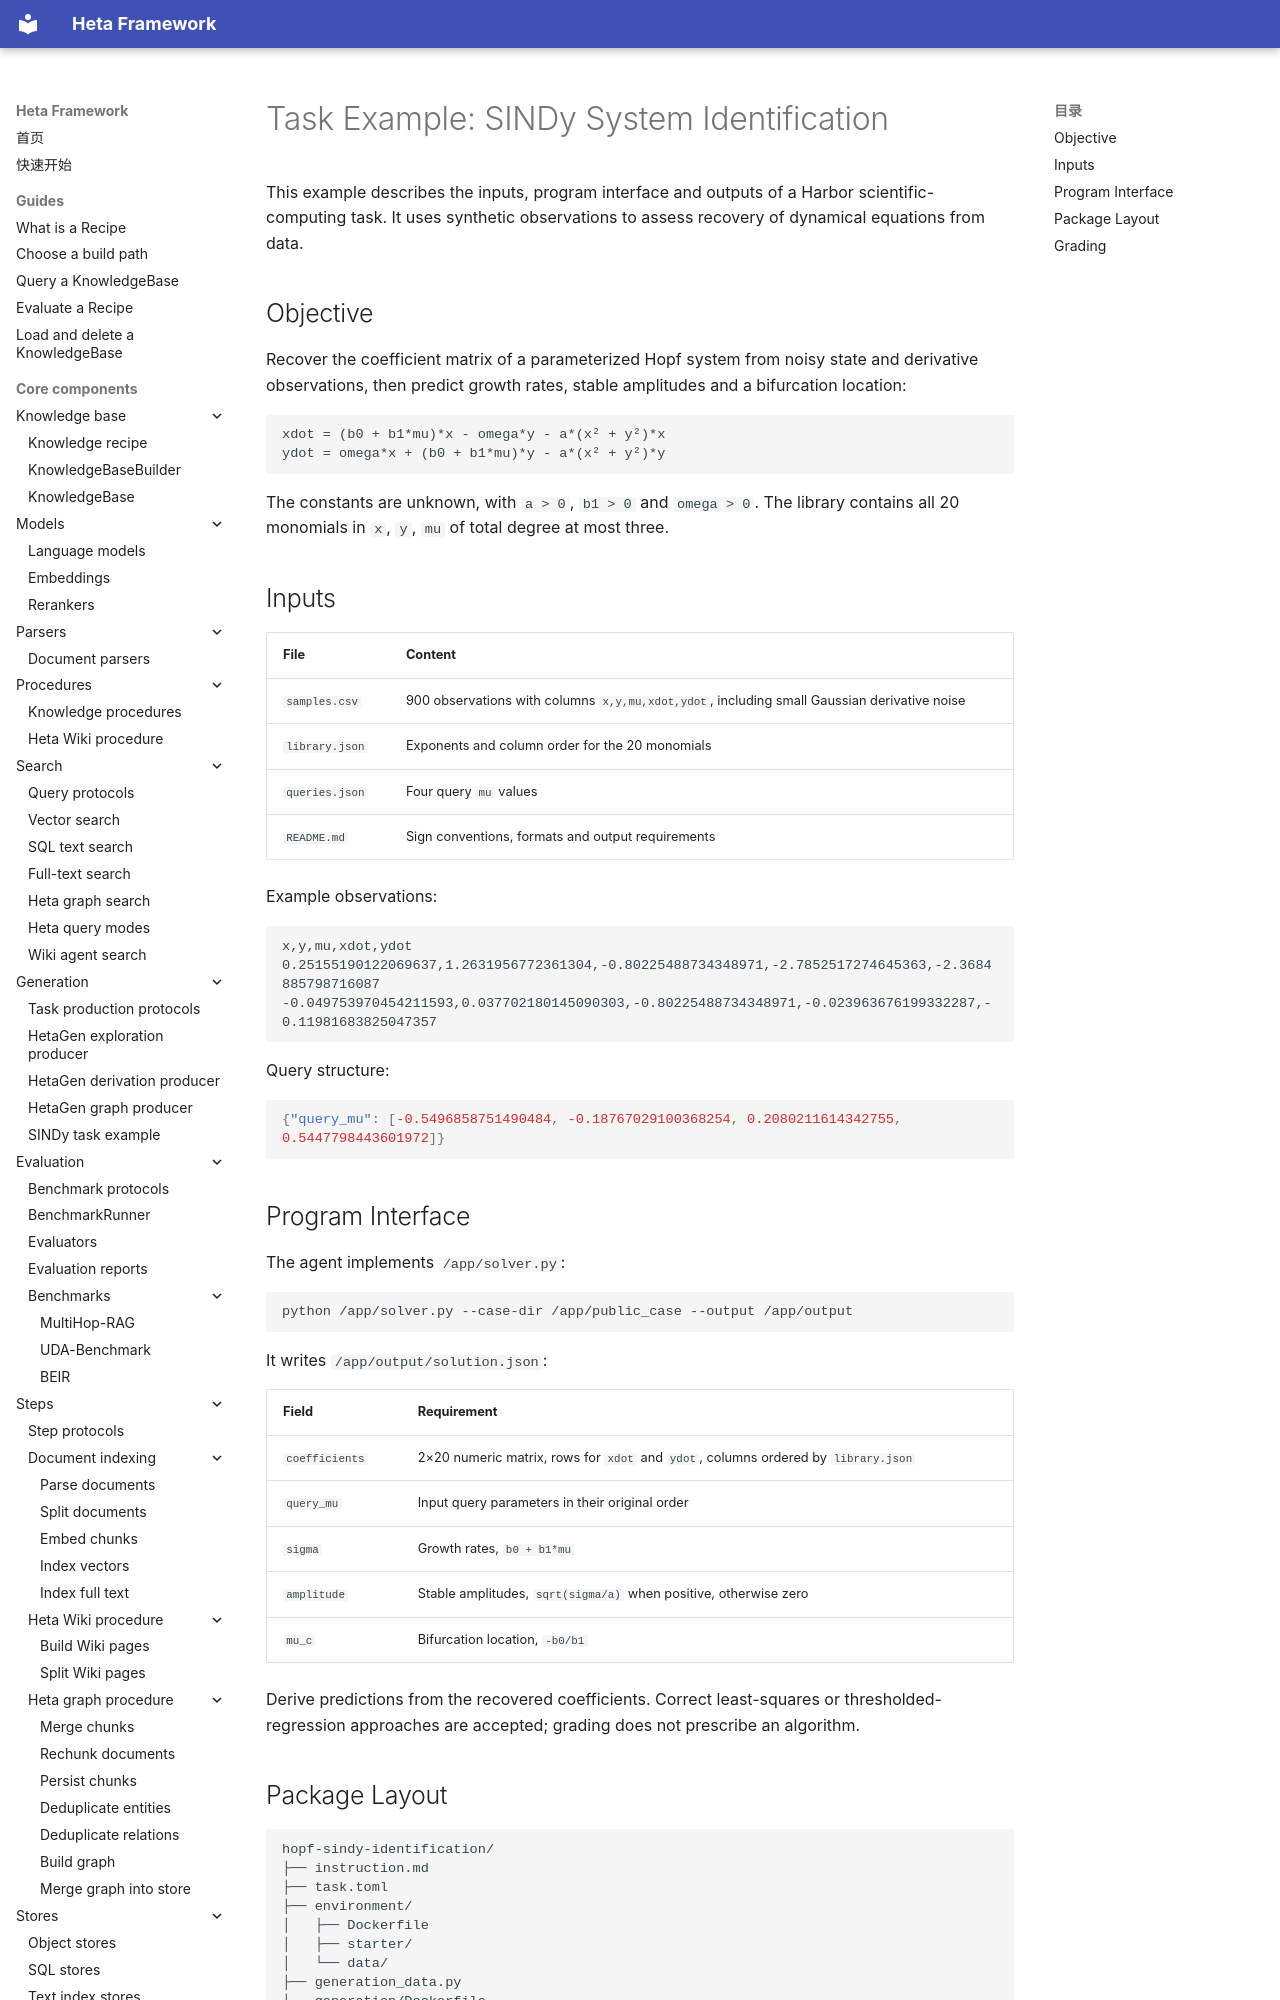

repository: KnowledgeXLab/Heta_Framework · page: core-components/generation/hopf-task-example.en/index.html · generator: mkdocs

# Task Example: SINDy System Identification

This example describes the inputs, program interface and outputs of a Harbor scientific-computing task. It uses synthetic observations to assess recovery of dynamical equations from data.

## Objective

Recover the coefficient matrix of a parameterized Hopf system from noisy state and derivative observations, then predict growth rates, stable amplitudes and a bifurcation location:

```text
xdot = (b0 + b1*mu)*x - omega*y - a*(x² + y²)*x
ydot = omega*x + (b0 + b1*mu)*y - a*(x² + y²)*y
```

The constants are unknown, with `a > 0`, `b1 > 0` and `omega > 0`. The library contains all 20 monomials in `x`, `y`, `mu` of total degree at most three.

## Inputs

| File | Content |
| --- | --- |
| `samples.csv` | 900 observations with columns `x,y,mu,xdot,ydot`, including small Gaussian derivative noise |
| `library.json` | Exponents and column order for the 20 monomials |
| `queries.json` | Four query `mu` values |
| `README.md` | Sign conventions, formats and output requirements |

Example observations:

```csv
x,y,mu,xdot,ydot
0.25155190122069637,1.2631956772361304,-0.80225488734348971,-2.7852517274645363,-2.3684885798716087
-0.049753970454211593,0.037702180145090303,-0.80225488734348971,-0.023963676199332287,-0.11981683825047357
```

Query structure:

```json
{"query_mu": [-0.5496858751490484, -0.18767029100368254, 0.2080211614342755, 0.5447798443601972]}
```

## Program Interface

The agent implements `/app/solver.py`:

```bash
python /app/solver.py --case-dir /app/public_case --output /app/output
```

It writes `/app/output/solution.json`:

| Field | Requirement |
| --- | --- |
| `coefficients` | 2×20 numeric matrix, rows for `xdot` and `ydot`, columns ordered by `library.json` |
| `query_mu` | Input query parameters in their original order |
| `sigma` | Growth rates, `b0 + b1*mu` |
| `amplitude` | Stable amplitudes, `sqrt(sigma/a)` when positive, otherwise zero |
| `mu_c` | Bifurcation location, `-b0/b1` |

Derive predictions from the recovered coefficients. Correct least-squares or thresholded-regression approaches are accepted; grading does not prescribe an algorithm.
